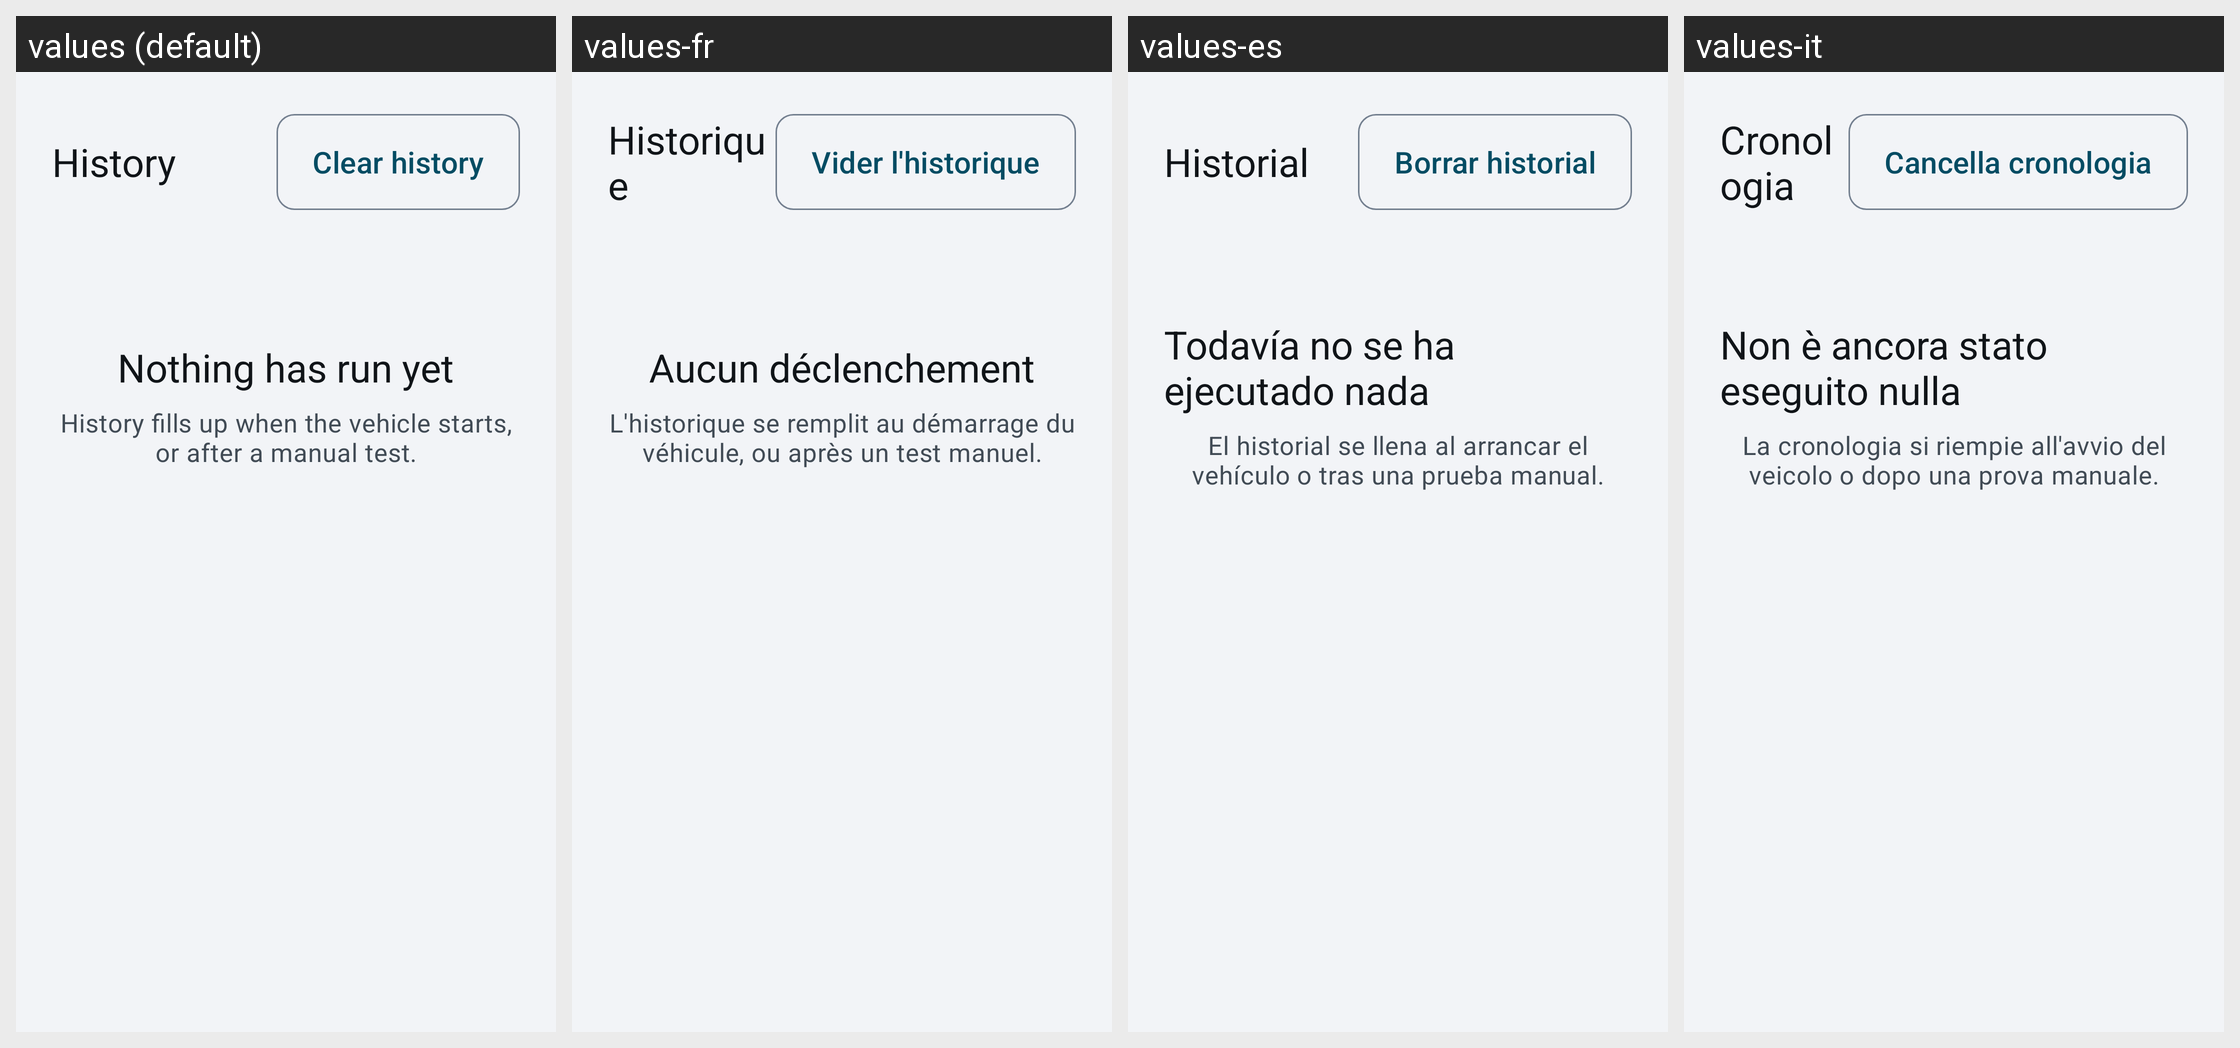

Locale-by-locale string values for the Android screen shown in this grid:
Android screen res/layout/fragment_history.xml rendered under 4 locales, left to right: values (default), values-fr, values-es, values-it. Device: Nexus 5 (rendered at 1080×1920; each locale shown at half size, 540×960, under a caption strip naming it); theme Theme.EVTasker.
Other locales in the repository, not shown: values-de, values-pt.
Strings drawn on this screen, with the default value and each locale's value (text and hints the layout hard-codes, and strings that could not be matched under every locale, appear in the picture but are not listed):

tab_history
  values: History
  values-fr: Historique
  values-es: Historial
  values-it: Cronologia

history_clear
  values: Clear history
  values-fr: Vider l'historique
  values-es: Borrar historial
  values-it: Cancella cronologia

history_empty_title
  values: Nothing has run yet
  values-fr: Aucun déclenchement
  values-es: Todavía no se ha ejecutado nada
  values-it: Non è ancora stato eseguito nulla

history_empty_body
  values: History fills up when the vehicle starts, or after a manual test.
  values-fr: L'historique se remplit au démarrage du véhicule, ou après un test manuel.
  values-es: El historial se llena al arrancar el vehículo o tras una prueba manual.
  values-it: La cronologia si riempie all'avvio del veicolo o dopo una prova manuale.
